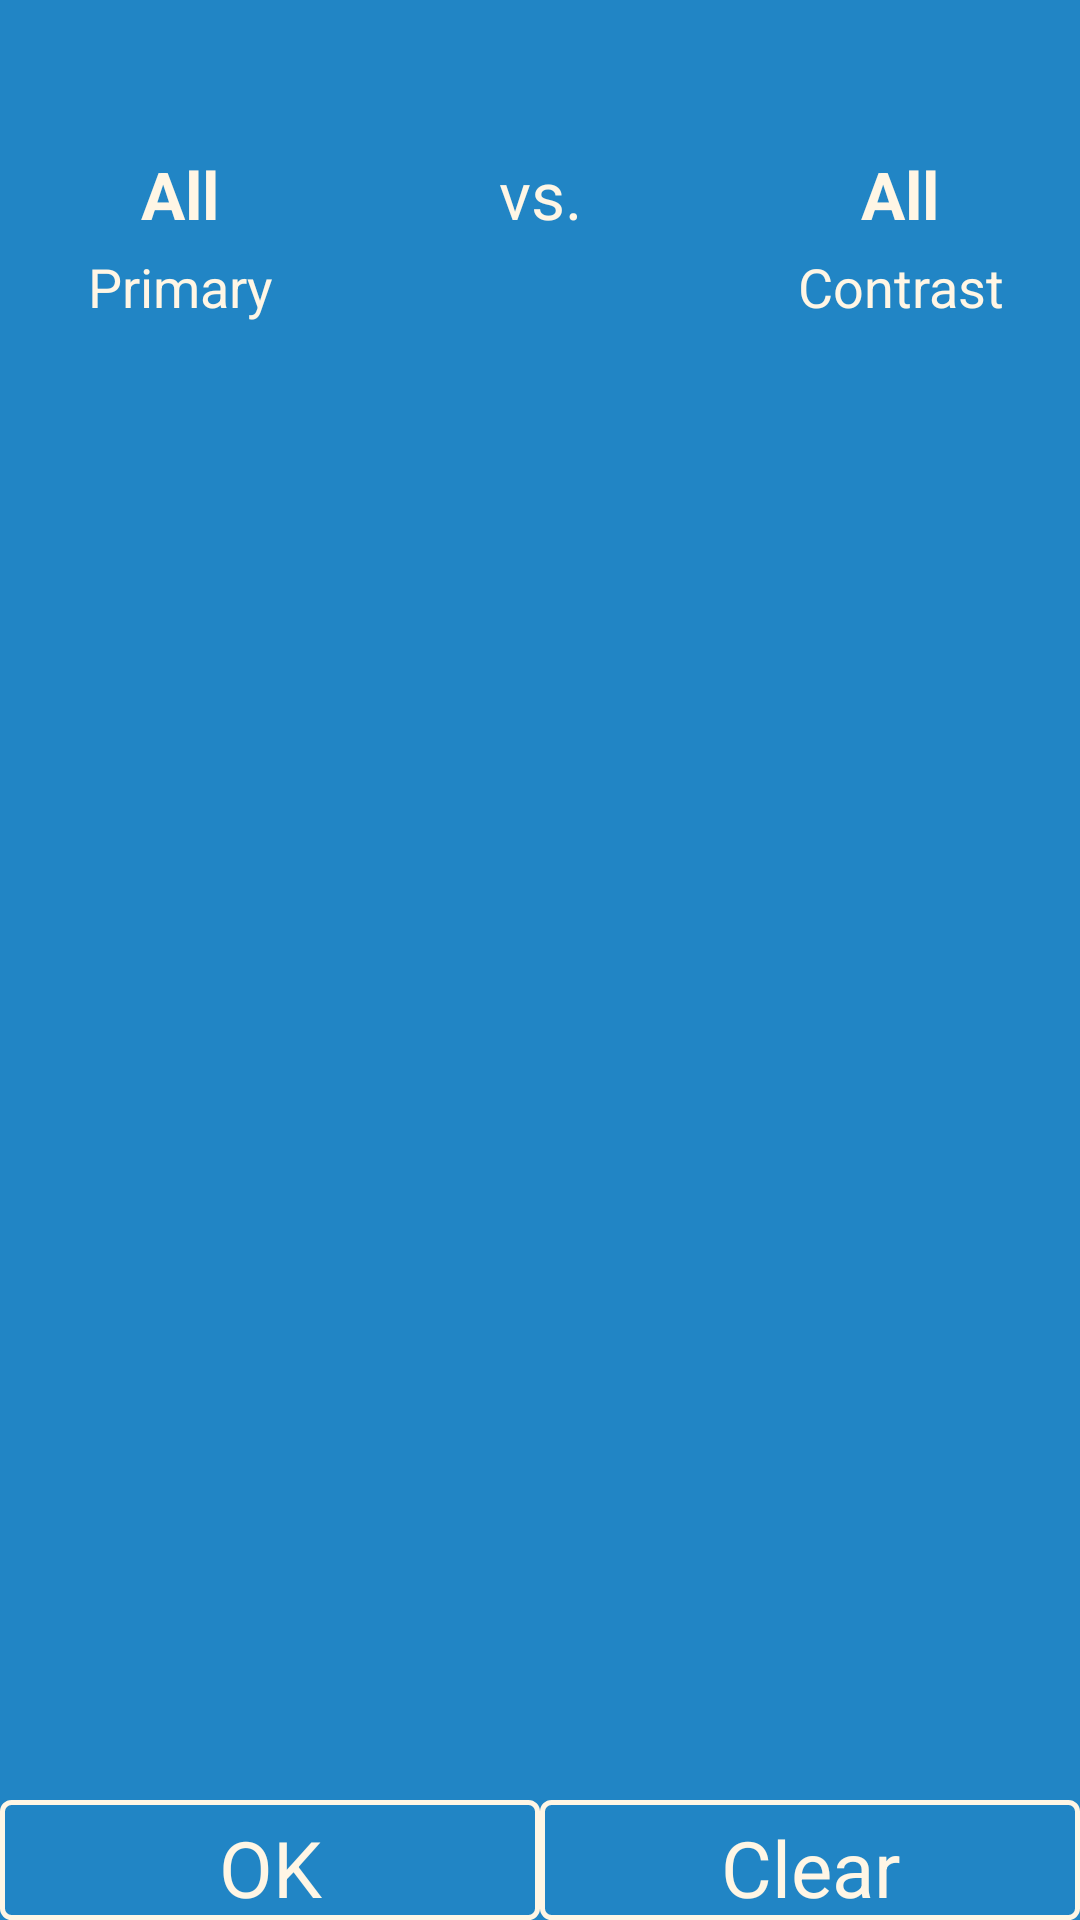

Here is an Android app screen rendered from its layout file. Give the layout XML and the strings, colors and styles it references.
<!-- AndroidManifest.xml: application theme AppTheme -->
<!-- res/layout/filter_dialog.xml -->
<?xml version="1.0" encoding="utf-8"?>
<LinearLayout xmlns:android="http://schemas.android.com/apk/res/android"
    android:layout_width="match_parent"
    android:layout_height="match_parent"
    android:layout_gravity="center"
    android:background="@color/bckg"
    android:orientation="vertical" 
    android:paddingTop="50dp">
        <LinearLayout
            android:layout_width="match_parent"
            android:layout_height="wrap_content"
            android:orientation="horizontal">
            <TextView
                android:id="@+id/filterTitlePrim"
                android:layout_height="wrap_content"
                android:layout_width="match_parent"
                android:layout_weight="1.0"
                android:gravity="center"
                android:text="All"
                
                android:textSize="22dp"
                android:textStyle="bold" />

            <TextView
                android:layout_height="wrap_content"
                android:layout_width="match_parent"
                android:layout_weight="1.0"
                android:gravity="center_horizontal"
                android:text=" vs. "
                
                android:textSize="22dp" />

            <TextView
                android:id="@+id/filterTitleSec"
                android:layout_height="wrap_content"
                android:layout_width="match_parent"
                android:layout_weight="1.0"
                android:gravity="center"
                android:text="All"
                
                android:textSize="22dp"
                android:textStyle="bold" />
        </LinearLayout>

        <LinearLayout
            android:layout_width="match_parent"
            android:layout_height="wrap_content"
            
            android:orientation="horizontal" >

            <TextView
                android:layout_width="match_parent"
                android:layout_height="wrap_content"
                android:layout_marginBottom="10dp"
                android:layout_weight="1.0"
                android:gravity="center_horizontal"
                android:text="Primary"
                
                android:textSize="18dp" />
            <TextView
                android:layout_height="wrap_content"
                android:layout_width="match_parent"
                android:layout_weight="1.0"
                android:gravity="center"
                android:text="     "
                
                android:textSize="22dp" />
            
            <TextView
                android:layout_width="match_parent"
                android:layout_height="wrap_content"
                android:layout_marginBottom="10dp"
                android:layout_weight="1.0"
                android:gravity="center_horizontal"
                android:text="Contrast"
                
                android:textSize="18dp" />
        </LinearLayout>

        <LinearLayout
            android:layout_width="match_parent"
            android:layout_height="wrap_content"
            android:orientation="horizontal" 
            android:gravity="center"
            android:baselineAligned="false"
            android:layout_gravity="center"
            android:layout_weight="0.5">

            <ScrollView
                android:layout_width="match_parent"
                android:layout_height="wrap_content"
                android:fillViewport="true"
                android:layout_weight="1.0"
                >

                <LinearLayout
                    android:id="@+id/primary"
                    android:layout_width="match_parent"
                    android:layout_height="wrap_content"
                    
                    android:orientation="vertical"
                    
                     
                   >
                </LinearLayout>
            </ScrollView>

            <ScrollView
                android:layout_width="match_parent"
                android:layout_height="wrap_content"
                android:layout_weight="1.0"
                >

                <LinearLayout
                    android:id="@+id/secondary"
                    android:layout_width="match_parent"
                    android:layout_height="wrap_content"
                    android:layout_gravity="center"
                    android:orientation="vertical"
                    android:gravity="center" >
                </LinearLayout>
            </ScrollView>
        </LinearLayout>

        <LinearLayout
            android:layout_width="match_parent"
            android:layout_height="wrap_content"
            
            android:orientation="horizontal" >

            <Button
                android:id="@+id/filterOK"
                android:layout_width="match_parent"
                android:layout_height="match_parent"
                android:layout_weight="1.0"
                style="@style/ButtonBar"
                android:text="OK" />

            <Button
                android:id="@+id/filterClear"
                android:layout_width="match_parent"
                android:layout_height="match_parent"
                android:layout_weight="1.0"
                style="@style/ButtonBar"
                android:text="Clear" />
        </LinearLayout>

    </LinearLayout>
<!-- resources referenced by this layout -->
<resources>
  <color name="bckg">#ff2185C5</color>
  <style name="ButtonBar">
          <item name="android:paddingLeft">2dp</item>
          <item name="android:paddingTop">5dp</item>
          <item name="android:paddingRight">2dp</item>
          <item name="android:paddingBottom">0dp</item>
          <item name="android:textColor">@color/textWhite</item>
          <item name="android:textSize">26dp</item>
          <item name="android:gravity">center</item>
          <item name="android:background">@xml/border</item>
      </style>
  <style name="AppTheme" parent="AppBaseTheme">
  
          
          <item name="android:imageButtonStyle">@style/PlayButton</item>
          <item name="android:buttonStyle">@style/ButtonBar</item>
          <item name="android:textColor">@color/textWhite</item>
      </style>
  <color name="textWhite">#fffff6e5</color>
  <style name="AppBaseTheme" parent="android:Theme.Light">
          
  
      </style>
  <style name="PlayButton">
          <item name="android:paddingLeft">2dp</item>
          <item name="android:paddingTop">5dp</item>
          <item name="android:paddingRight">2dp</item>
          <item name="android:paddingBottom">0dp</item>
          <item name="android:textColor">@color/textWhite</item>
          <item name="android:textSize">26dp</item>
          <item name="android:gravity">center</item>
          <item name="android:background">@xml/border</item>
      </style>
</resources>
